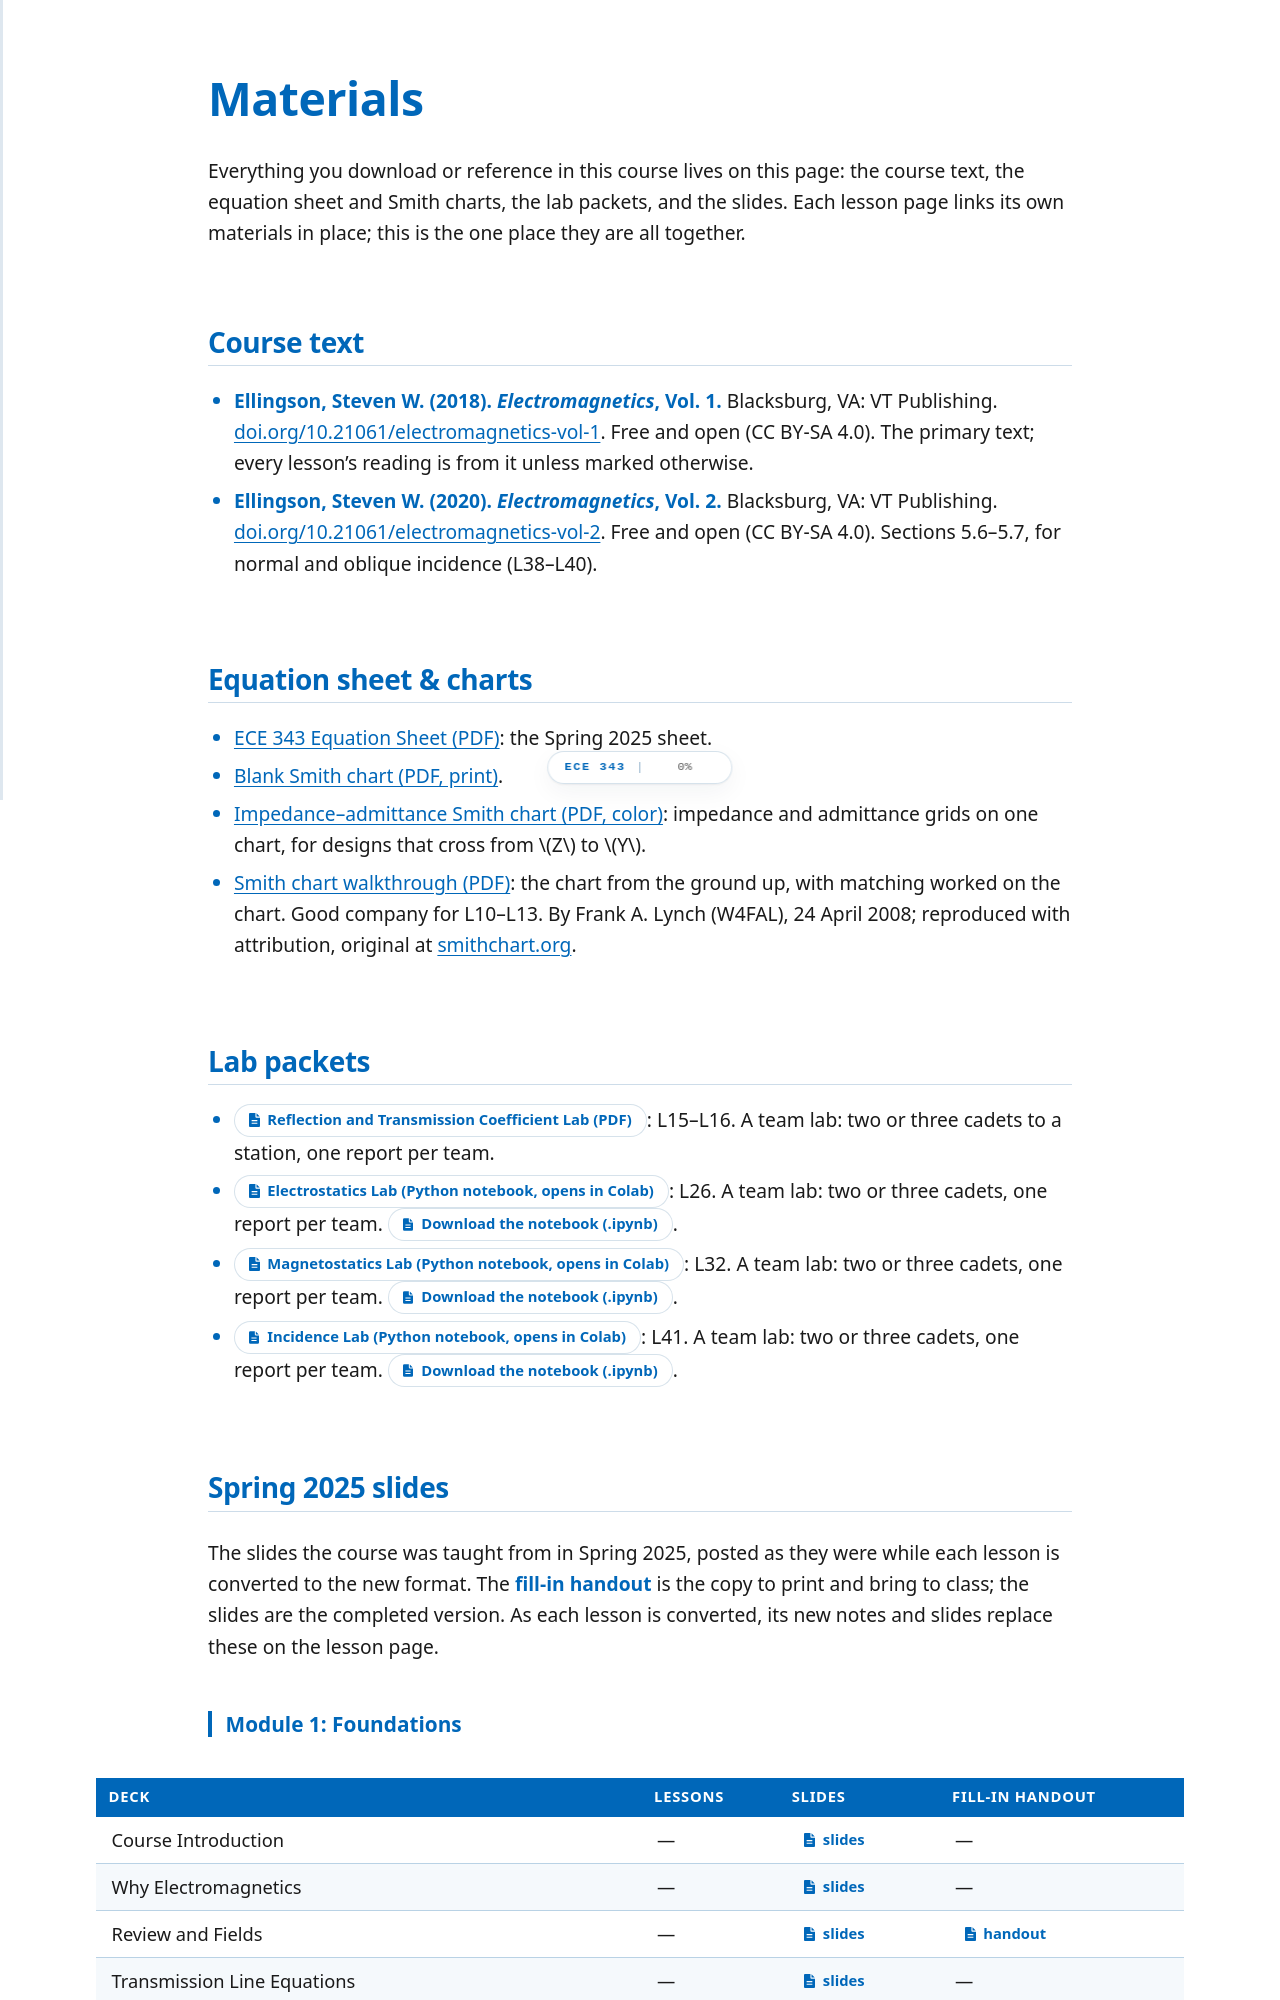

repository: livethisdream/ece343 · page: materials.html · generator: jekyll

# Materials

Everything you download or reference in this course lives on this page: the
course text, the equation sheet and Smith charts, the lab packets, and the
slides. Each lesson page links its own materials in place; this is the one
place they are all together.

## Course text

- **Ellingson, Steven W. (2018). *Electromagnetics*, Vol. 1.** Blacksburg, VA:
  VT Publishing. <a href="https://doi.org/10.21061/electromagnetics-vol-1" target="_blank" rel="noopener">doi.org/10.21061/electromagnetics-vol-1</a>.
  Free and open (CC BY-SA 4.0). The primary text; every lesson's reading is
  from it unless marked otherwise.
- **Ellingson, Steven W. (2020). *Electromagnetics*, Vol. 2.** Blacksburg, VA:
  VT Publishing. <a href="https://doi.org/10.21061/electromagnetics-vol-2" target="_blank" rel="noopener">doi.org/10.21061/electromagnetics-vol-2</a>.
  Free and open (CC BY-SA 4.0). Sections 5.6–5.7, for normal and oblique
  incidence (L38–L40).

## Equation sheet & charts

- <a href="handouts/ECE343_Equation_Sheet.pdf" target="_blank" rel="noopener">ECE 343 Equation Sheet (PDF)</a>: the Spring 2025 sheet.
- <a href="handouts/SmithChart_blank.pdf" target="_blank" rel="noopener">Blank Smith chart (PDF, print)</a>.
- <a href="handouts/SmithChart_ZY_color.pdf" target="_blank" rel="noopener">Impedance–admittance Smith chart (PDF, color)</a>: impedance and admittance grids on one chart, for designs that cross from $Z$ to $Y$.
- <a href="handouts/SmithChart_Lynch_tutorial.pdf" target="_blank" rel="noopener">Smith chart walkthrough (PDF)</a>: the chart from the ground up, with matching worked on the chart. Good company for L10–L13. By Frank A. Lynch (W4FAL), 24 April 2008; reproduced with attribution, original at <a href="http://smithchart.org" target="_blank" rel="noopener">smithchart.org</a>.

## Lab packets

- <a class="doc-link" href="labs/ECE343_Lab_L15_L16_Reflection_blank.pdf" target="_blank" rel="noopener">Reflection and Transmission Coefficient Lab (PDF)</a>: L15–L16. A team lab: two or three cadets to a station, one report per team.

- <a class="doc-link" href="https://colab.research.google.com/github/livethisdream/ece343/blob/main/book/extras/labs/ECE343_Lab_L26_Electrostatics.ipynb" target="_blank" rel="noopener">Electrostatics Lab (Python notebook, opens in Colab)</a>: L26. A team lab: two or three cadets, one report per team. <a class="doc-link" href="labs/ECE343_Lab_L26_Electrostatics.ipynb" download>Download the notebook (.ipynb)</a>.

- <a class="doc-link" href="https://colab.research.google.com/github/livethisdream/ece343/blob/main/book/extras/labs/ECE343_Lab_L32_Magnetostatics.ipynb" target="_blank" rel="noopener">Magnetostatics Lab (Python notebook, opens in Colab)</a>: L32. A team lab: two or three cadets, one report per team. <a class="doc-link" href="labs/ECE343_Lab_L32_Magnetostatics.ipynb" download>Download the notebook (.ipynb)</a>.

- <a class="doc-link" href="https://colab.research.google.com/github/livethisdream/ece343/blob/main/book/extras/labs/ECE343_Lab_L41_Incidence.ipynb" target="_blank" rel="noopener">Incidence Lab (Python notebook, opens in Colab)</a>: L41. A team lab: two or three cadets, one report per team. <a class="doc-link" href="labs/ECE343_Lab_L41_Incidence.ipynb" download>Download the notebook (.ipynb)</a>.

## Spring 2025 slides

The slides the course was taught from in Spring 2025, posted as they were
while each lesson is converted to the new format. The **fill-in handout** is
the copy to print and bring to class; the slides are the completed version. As
each lesson is converted, its new notes and slides replace these on the lesson
page.

### Module 1: Foundations

| Deck | Lessons | Slides | Fill-in handout |
| :- | :-: | :- | :- |
| Course Introduction | — | <a class="doc-link" href="legacy/ECE343_D01-1_Intro_Slides.pdf" target="_blank" rel="noopener">slides</a> | — |
| Why Electromagnetics | — | <a class="doc-link" href="legacy/ECE343_D01-2_Motivation_Slides.pdf" target="_blank" rel="noopener">slides</a> | — |
| Review and Fields | — | <a class="doc-link" href="legacy/ECE343_D02_Fields_Slides.pdf" target="_blank" rel="noopener">slides</a> | <a class="doc-link" href="legacy/ECE343_D02_Fields_Handouts.pdf" target="_blank" rel="noopener">handout</a> |
| Transmission Line Equations | — | <a class="doc-link" href="legacy/ECE343_D03-1_TxLinesIntro_Slides.pdf" target="_blank" rel="noopener">slides</a> | — |
| Reflection and Transmission Coefficients | — | <a class="doc-link" href="legacy/ECE343_D03-2_ReflectionCoefficients_Slides.pdf" target="_blank" rel="noopener">slides</a> | — |
| Impedance Matching | — | <a class="doc-link" href="legacy/ECE343_D03-3_ImpedanceMatching_Slides.pdf" target="_blank" rel="noopener">slides</a> | <a class="doc-link" href="legacy/ECE343_D03-3_ImpedanceMatching_Handouts.pdf" target="_blank" rel="noopener">handout</a> |
| Smith Charts | — | <a class="doc-link" href="legacy/ECE343_D03-4_SmithCharts_Slides.pdf" target="_blank" rel="noopener">slides</a> | — |
| Transients | — | <a class="doc-link" href="legacy/ECE343_D03-5_Transients_Slides.pdf" target="_blank" rel="noopener">slides</a> | — |
